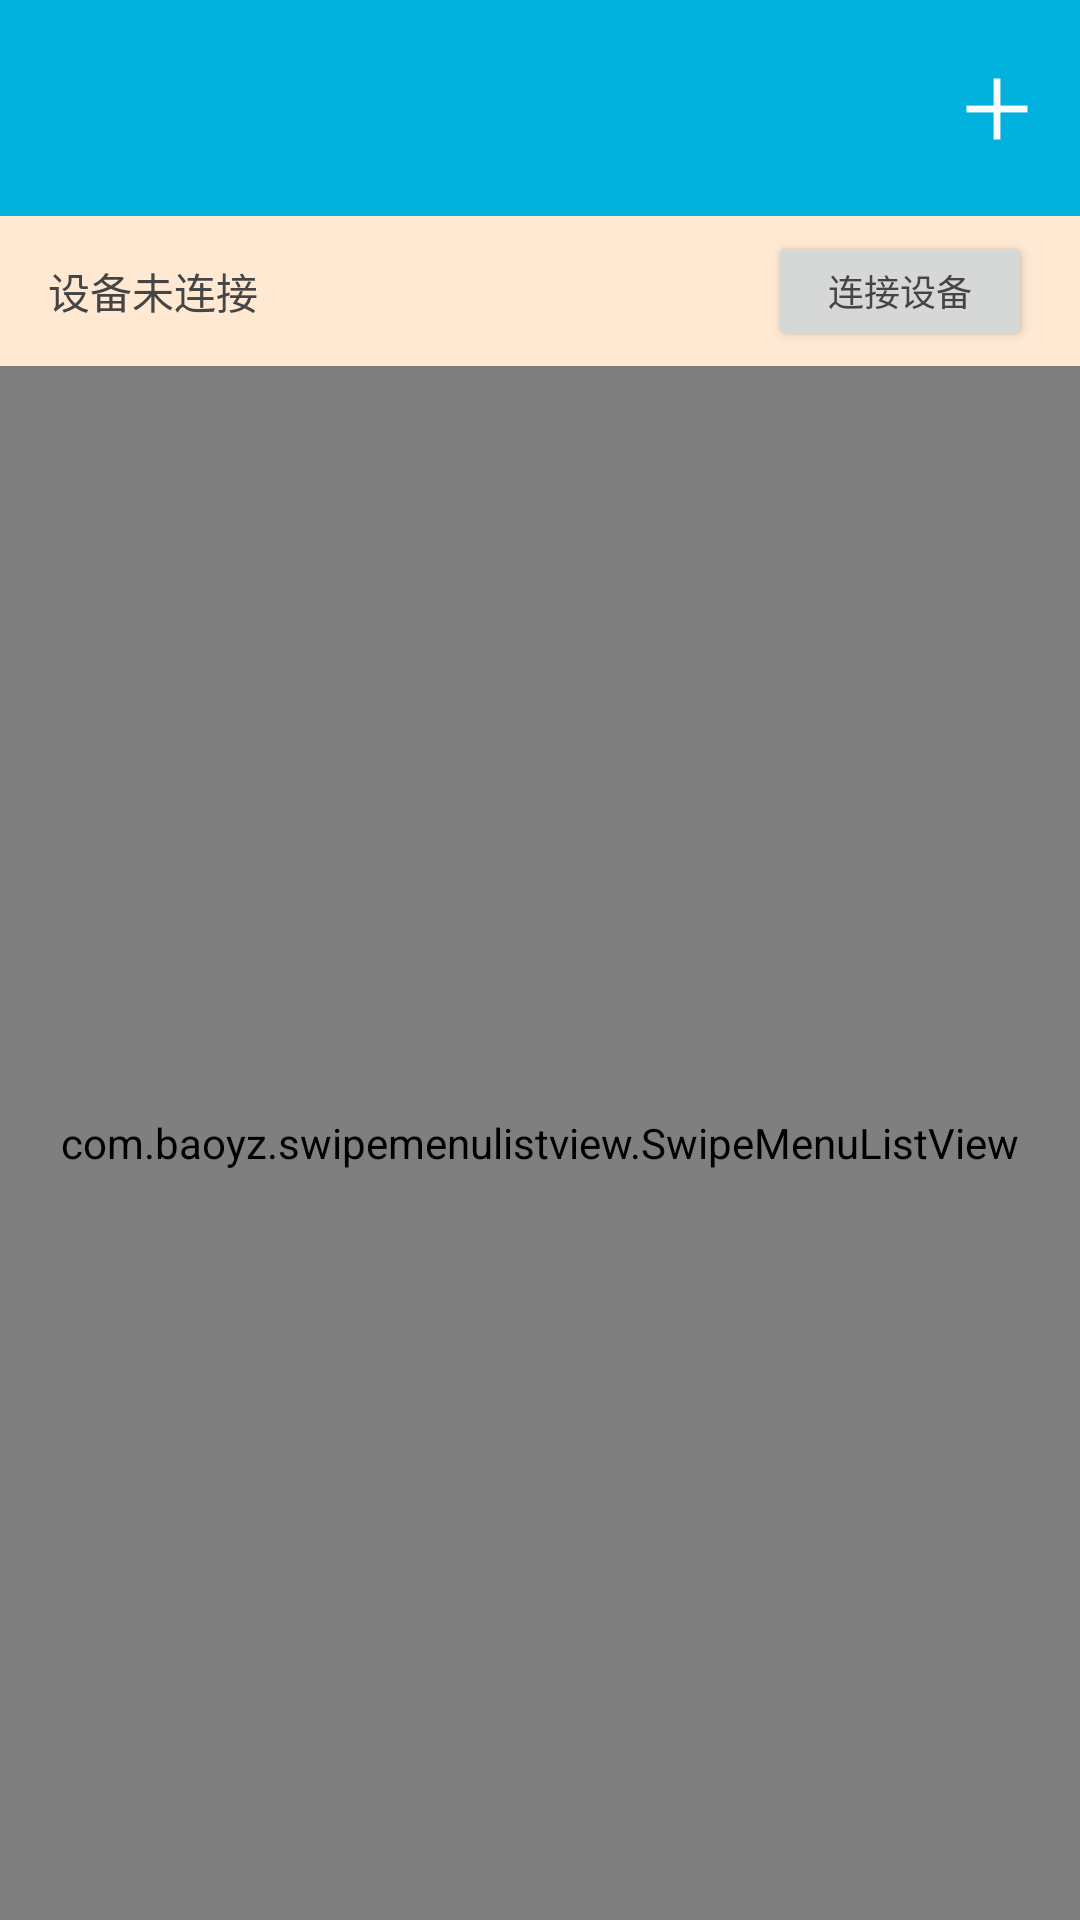

The Android layout XML behind this screen, and the referenced resources:
<!-- AndroidManifest.xml: application theme AppTheme -->
<!-- res/layout/activity_main.xml -->
<?xml version="1.0" encoding="utf-8"?>
<LinearLayout xmlns:android="http://schemas.android.com/apk/res/android"
    xmlns:tools="http://schemas.android.com/tools"
    android:layout_width="match_parent"
    android:layout_height="match_parent"
    tools:context="com.tjbaobao.ledhelper.activity.main.IndexSetActivity"
    android:orientation="vertical"
    android:fitsSystemWindows="true"
    android:background="@color/app_theme_color"
    android:clipToPadding="true"
    >
    <include android:id="@+id/app_template_title" layout="@layout/app_template_title" />
    <LinearLayout
        android:layout_width="match_parent"
        android:layout_height="match_parent"
        android:orientation="vertical"
        android:background="@color/app_white"
        >
        <LinearLayout
            android:id="@+id/ll_device_info"
            android:layout_width="match_parent"
            android:layout_height="wrap_content"
            android:minHeight="50dp"
            android:gravity="left|center_vertical"
            android:orientation="horizontal"
            android:paddingLeft="@dimen/app_padding"
            android:paddingRight="@dimen/app_padding"
            android:background="#ffe9d3"
            >
            <TextView
                android:id="@+id/tv_device_name"
                android:layout_width="wrap_content"
                android:layout_height="wrap_content"
                android:text="设备未连接"
                android:textSize="14sp"
                android:textColor="@color/app_black_left"
                android:layout_weight="1"
                />
            <Button
                android:id="@+id/bt_connect"
                android:layout_width="wrap_content"
                android:layout_height="@dimen/app_window_bt_height"
                android:text="连接设备"
                android:textSize="12sp"
                android:textColor="@color/app_black_left"
                />
        </LinearLayout>

        <com.baoyz.swipemenulistview.SwipeMenuListView
            android:id="@+id/listView"
            android:layout_width="match_parent"
            android:layout_height="match_parent"
            android:layoutAnimation="@anim/app_list_anim"
            android:divider="@color/app_gray_left"
            android:dividerHeight="3dp"
            android:background="@color/app_theme_activity_bg" />
    </LinearLayout>

</LinearLayout>
<!-- res/layout/app_template_title.xml (included above) -->
<?xml version="1.0" encoding="utf-8"?>
<RelativeLayout xmlns:android="http://schemas.android.com/apk/res/android"
    android:layout_width="match_parent"
    android:layout_height="@dimen/app_titlebar_height"
    android:background="@color/app_theme_color"
    >
    <ImageView
        android:id="@+id/iv_template_left"
        android:layout_width="?attr/actionBarSize"
        android:layout_height="?attr/actionBarSize"
        android:padding="@dimen/app_padding"
        android:src="@drawable/ic_back"
        android:layout_alignParentLeft="true"
        android:layout_alignParentStart="true"
        android:background="@drawable/app_ripple"
        android:clickable="true"
        android:layout_centerVertical="true"
        />

    <TextView
        android:id="@+id/tv_template_title"
        android:layout_width="wrap_content"
        android:layout_height="wrap_content"
        android:maxLines="1"
        android:layout_centerInParent="true"
        android:textSize="18sp"
        android:textColor="@color/app_white"
        />

    <ImageView
        android:id="@+id/iv_template_right"
        android:layout_width="?attr/actionBarSize"
        android:layout_height="?attr/actionBarSize"
        android:src="@drawable/ic_new"
        android:padding="@dimen/app_padding"
        android:layout_alignParentRight="true"
        android:layout_alignParentEnd="true"
        android:background="@drawable/app_ripple"
        android:clickable="true"
        android:layout_centerVertical="true"
        />
</RelativeLayout>
<!-- resources referenced by this layout -->
<resources>
  <color name="app_black_left">#454545</color>
  <color name="app_gray_left">#efefef</color>
  <color name="app_theme_activity_bg">#ffffff</color>
  <color name="app_theme_color">#01b1dd</color>
  <color name="app_white">#ffffff</color>
  <dimen name="app_padding">16dp</dimen>
  <dimen name="app_titlebar_height">72dp</dimen>
  <dimen name="app_window_bt_height">40dp</dimen>
  <!-- drawable app_ripple (drawable) -->
  <?xml version="1.0" encoding="utf-8"?>
  <selector xmlns:android="http://schemas.android.com/apk/res/android">
      <item android:state_pressed="false">
          <shape>
              <corners android:radius="@dimen/app_bt_radius"/>
              <solid android:color="@color/app_transparent"/>
          </shape>
      </item>
      <item android:state_pressed="true">
          <shape>
              <corners android:radius="@dimen/app_bt_radius"/>
              <solid android:color="@color/app_transparent_33"/>
          </shape>
          <transition />
      </item>
  </selector>
  <!-- drawable ic_new: png bitmap (drawable-hdpi, 14662 bytes) -->
  <style name="AppTheme" parent="Theme.AppCompat.Light.NoActionBar">
          
          <item name="colorPrimary">@color/colorPrimary</item>
          <item name="colorPrimaryDark">@color/colorPrimaryDark</item>
          <item name="colorAccent">@color/colorAccent</item>
          <item name="android:screenOrientation">portrait</item>
      </style>
  <dimen name="app_bt_radius">8dp</dimen>
  <color name="app_transparent">#00ffffff</color>
  <color name="app_transparent_33">#33ffffff</color>
  <color name="colorPrimary">#3F51B5</color>
  <color name="colorPrimaryDark">#303F9F</color>
  <color name="colorAccent">#FF4081</color>
</resources>
